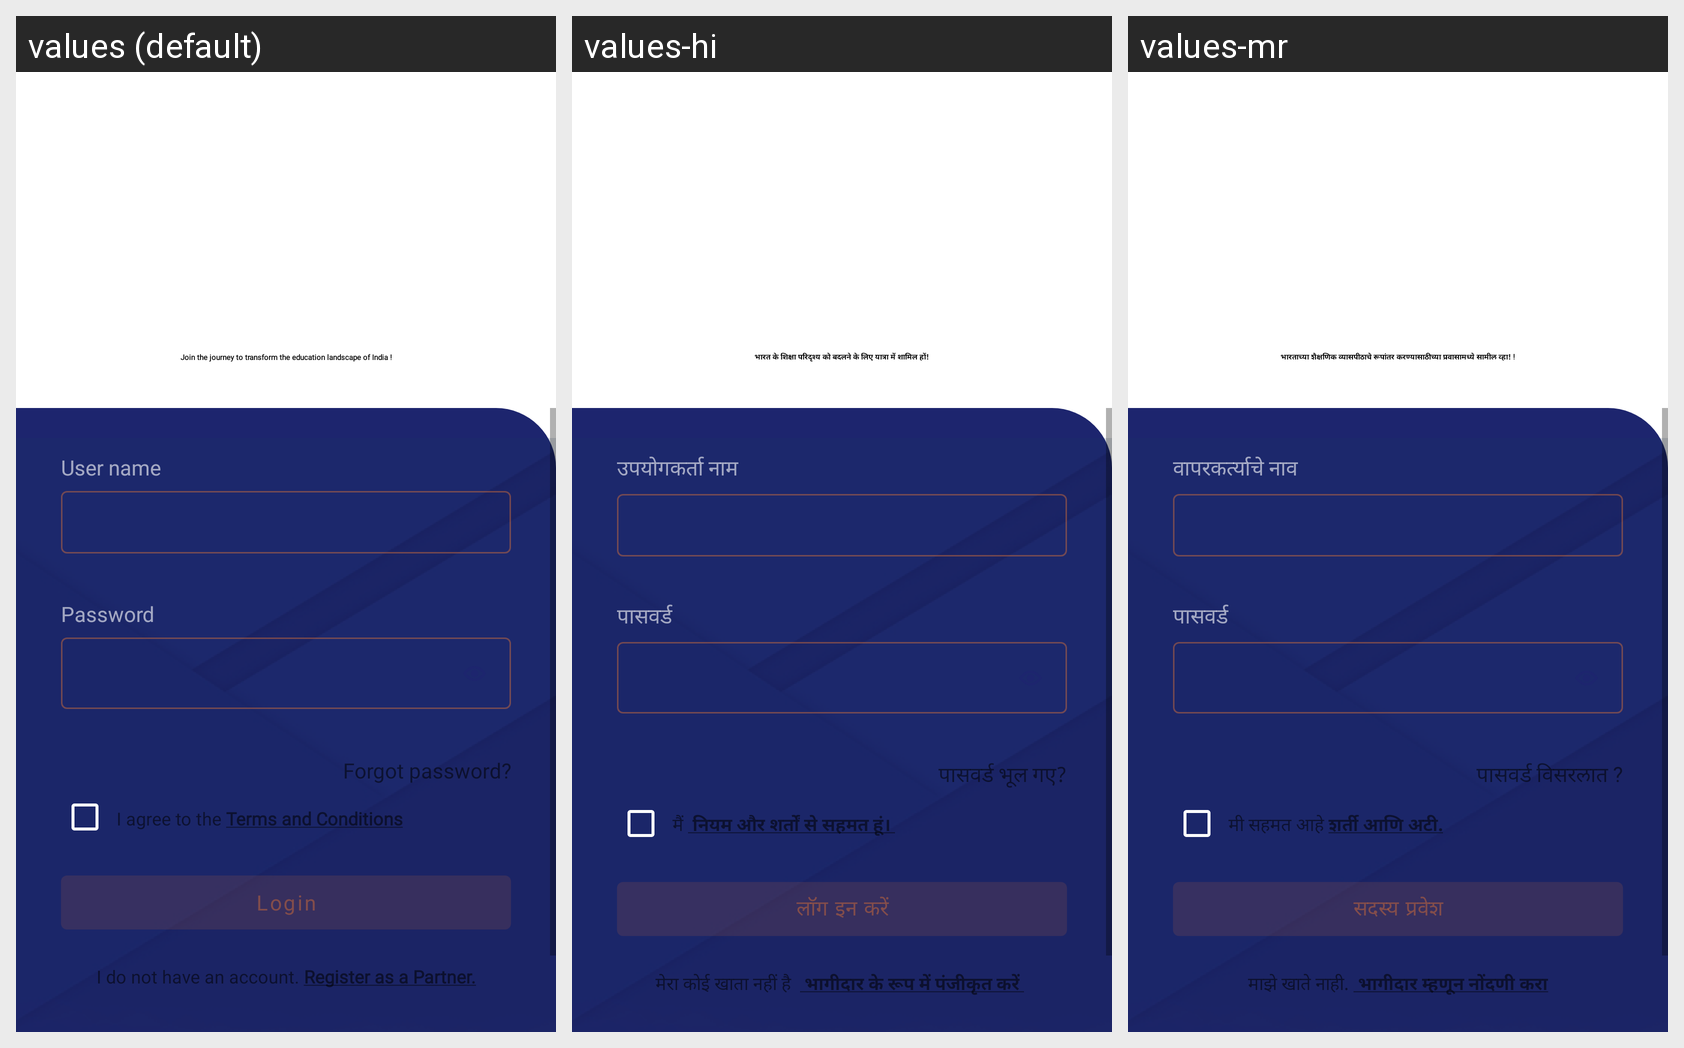

Locale-by-locale string values for the Android screen shown in this grid:
Android screen res/layout/fragment_login.xml rendered under 3 locales, left to right: values (default), values-hi, values-mr. Device: Nexus 5 (rendered at 1080×1920; each locale shown at half size, 540×960, under a caption strip naming it); theme Theme.EVidyalokaPartner.
Other locales in the repository, not shown: values-kn, values-ta, values-te.
Strings drawn on this screen, with the default value and each locale's value (text and hints the layout hard-codes, and strings that could not be matched under every locale, appear in the picture but are not listed):

join_the_journey_to_transform_the_education_landscape_of_india
  values: Join the journey to transform the education landscape of India !
  values-hi: भारत के शिक्षा परिदृश्य को बदलने के लिए यात्रा में शामिल हों!
  values-mr: भारताच्या शैक्षणिक व्यासपीठाचे रूपांतर करण्यासाठीच्या प्रवासामध्ये सामील व्हा! !

user_name
  values: User name
  values-hi: उपयोगकर्ता नाम
  values-mr: वापरकर्त्याचे नाव

password
  values: Password
  values-hi: पासवर्ड
  values-mr: पासवर्ड

forgot_password
  values: Forgot password?
  values-hi: पासवर्ड भूल गए?
  values-mr: पासवर्ड विसरलात ?

login
  values: Login
  values-hi: लॉग इन करें
  values-mr: सदस्य प्रवेश
